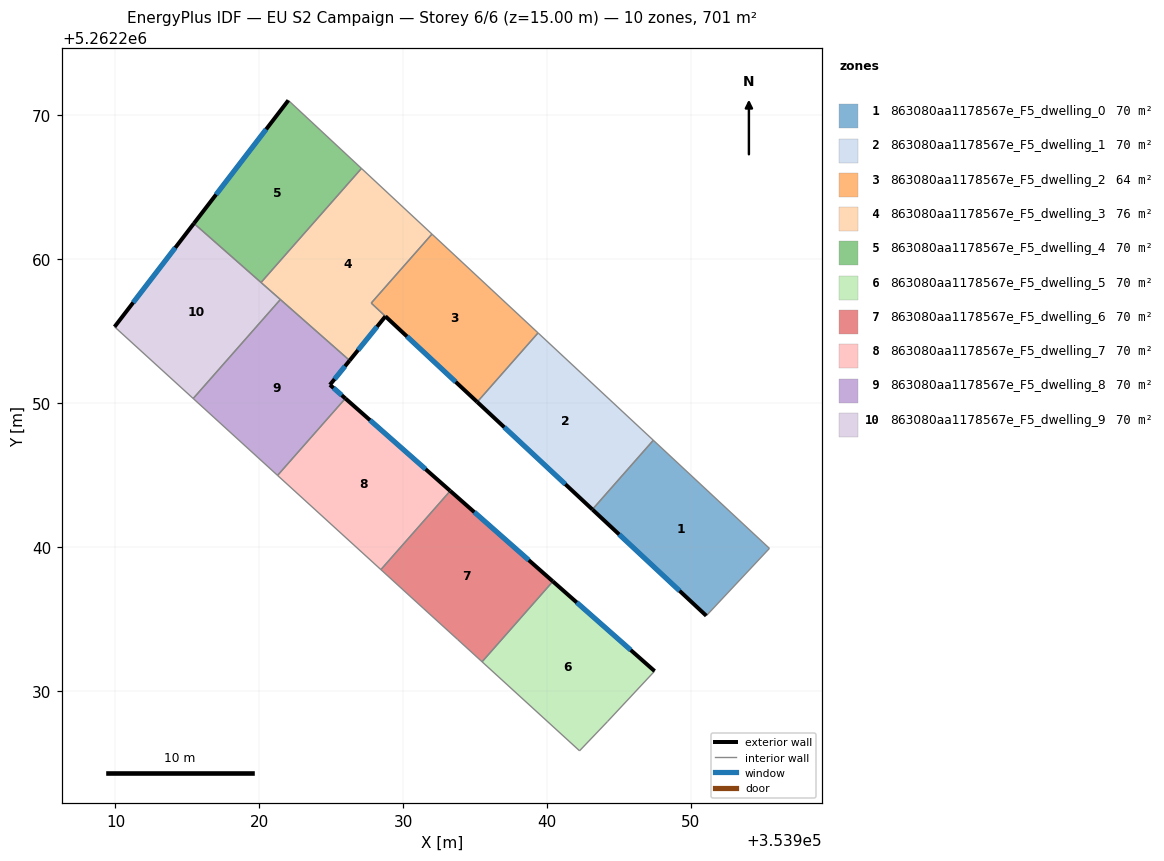
=== STOREY PLAN SPEC (per zone: floor XY polygon, exterior-wall plan segments, windows/doors) ===
zone 1: 863080aa1178567e_F5_dwelling_0  (70.1 m²)
  floor: (353955.46, 5262239.90) (353951.07, 5262235.22) (353943.15, 5262242.61) (353947.39, 5262247.42)
  exterior wall: (353943.15, 5262242.61) – (353951.07, 5262235.22)  [10.8 m]
    window: (353945.01, 5262240.87) – (353949.21, 5262236.95)  [9.1 m²]
  interior walls: 3
zone 2: 863080aa1178567e_F5_dwelling_1  (70.1 m²)
  floor: (353947.39, 5262247.42) (353943.15, 5262242.61) (353935.15, 5262250.08) (353939.38, 5262254.88)
  exterior wall: (353935.15, 5262250.08) – (353943.15, 5262242.61)  [10.9 m]
    window: (353937.03, 5262248.32) – (353941.27, 5262244.36)  [9.2 m²]
  interior walls: 3
zone 3: 863080aa1178567e_F5_dwelling_2  (64.4 m²)
  floor: (353939.38, 5262254.88) (353935.15, 5262250.08) (353927.78, 5262256.95) (353932.00, 5262261.75)
  exterior wall: (353928.77, 5262256.03) – (353935.15, 5262250.08)  [8.7 m]
    window: (353930.26, 5262254.63) – (353933.65, 5262251.47)  [7.4 m²]
  interior walls: 4
zone 4: 863080aa1178567e_F5_dwelling_3  (75.8 m²)
  floor: (353932.00, 5262261.75) (353927.78, 5262256.95) (353928.77, 5262256.03) (353926.28, 5262252.96) (353920.12, 5262258.38) (353927.10, 5262266.31)
  exterior wall: (353926.28, 5262252.96) – (353928.77, 5262256.03)  [4.0 m]
    window: (353926.86, 5262253.68) – (353928.18, 5262255.31)  [3.3 m²]
  interior walls: 6
zone 5: 863080aa1178567e_F5_dwelling_4  (70.1 m²)
  floor: (353927.10, 5262266.31) (353920.12, 5262258.38) (353915.45, 5262262.49) (353922.02, 5262271.05)
  exterior wall: (353922.02, 5262271.05) – (353915.45, 5262262.49)  [10.8 m]
    window: (353920.48, 5262269.04) – (353917.00, 5262264.50)  [9.1 m²]
  interior walls: 3
zone 6: 863080aa1178567e_F5_dwelling_5  (70.1 m²)
  floor: (353947.48, 5262231.37) (353944.21, 5262227.87) (353942.26, 5262225.83) (353935.49, 5262232.02) (353940.41, 5262237.61)
  exterior wall: (353947.48, 5262231.37) – (353940.41, 5262237.61)  [9.4 m]
    window: (353945.82, 5262232.83) – (353942.07, 5262236.14)  [8.0 m²]
  interior walls: 4
zone 7: 863080aa1178567e_F5_dwelling_6  (70.1 m²)
  floor: (353940.41, 5262237.61) (353935.49, 5262232.02) (353933.77, 5262233.58) (353931.39, 5262235.74) (353928.45, 5262238.42) (353933.27, 5262243.90)
  exterior wall: (353940.41, 5262237.61) – (353933.27, 5262243.90)  [9.5 m]
    window: (353938.73, 5262239.08) – (353934.95, 5262242.42)  [8.0 m²]
  interior walls: 5
zone 8: 863080aa1178567e_F5_dwelling_7  (70.1 m²)
  floor: (353933.27, 5262243.90) (353928.45, 5262238.42) (353921.27, 5262244.97) (353925.98, 5262250.33)
  exterior wall: (353933.27, 5262243.90) – (353925.98, 5262250.33)  [9.7 m]
    window: (353931.56, 5262245.41) – (353927.69, 5262248.82)  [8.2 m²]
  interior walls: 3
zone 9: 863080aa1178567e_F5_dwelling_8  (70.1 m²)
  floor: (353926.28, 5262252.96) (353924.91, 5262251.27) (353925.98, 5262250.33) (353921.27, 5262244.97) (353915.40, 5262250.32) (353921.46, 5262257.20)
  exterior wall: (353924.91, 5262251.27) – (353926.28, 5262252.96)  [2.2 m]
    window: (353925.23, 5262251.67) – (353925.96, 5262252.56)  [1.8 m²]
  exterior wall: (353925.98, 5262250.33) – (353924.91, 5262251.27)  [1.4 m]
    window: (353925.73, 5262250.55) – (353925.16, 5262251.05)  [1.2 m²]
  interior walls: 4
zone 10: 863080aa1178567e_F5_dwelling_9  (70.1 m²)
  floor: (353921.46, 5262257.20) (353915.40, 5262250.32) (353909.94, 5262255.30) (353915.45, 5262262.49)
  exterior wall: (353915.45, 5262262.49) – (353909.94, 5262255.30)  [9.1 m]
    window: (353914.16, 5262260.80) – (353911.23, 5262256.99)  [7.6 m²]
  interior walls: 4

=== DERIVED (storey summary) ===
Building: EU S2 Campaign
Storey: 6 of 6  (floor level z = 15.00 m)
Storey gross floor area: 701.1 m²
Zones on this storey: 10
  - 863080aa1178567e_F5_dwelling_0: floor 70.1 m²; exterior wall 10.8 m (32.5 m²); 1 window(s) 9.1 m²; WWR 28.1%
  - 863080aa1178567e_F5_dwelling_1: floor 70.1 m²; exterior wall 10.9 m (32.8 m²); 1 window(s) 9.2 m²; WWR 28.1%
  - 863080aa1178567e_F5_dwelling_2: floor 64.4 m²; exterior wall 8.7 m (26.2 m²); 1 window(s) 7.4 m²; WWR 28.1%
  - 863080aa1178567e_F5_dwelling_3: floor 75.8 m²; exterior wall 4.0 m (11.9 m²); 1 window(s) 3.3 m²; WWR 28.1%
  - 863080aa1178567e_F5_dwelling_4: floor 70.1 m²; exterior wall 10.8 m (32.4 m²); 1 window(s) 9.1 m²; WWR 28.1%
  - 863080aa1178567e_F5_dwelling_5: floor 70.1 m²; exterior wall 9.4 m (28.3 m²); 1 window(s) 8.0 m²; WWR 28.1%
  - 863080aa1178567e_F5_dwelling_6: floor 70.1 m²; exterior wall 9.5 m (28.5 m²); 1 window(s) 8.0 m²; WWR 28.1%
  - 863080aa1178567e_F5_dwelling_7: floor 70.1 m²; exterior wall 9.7 m (29.2 m²); 1 window(s) 8.2 m²; WWR 28.1%
  - 863080aa1178567e_F5_dwelling_8: floor 70.1 m²; exterior wall 3.6 m (10.8 m²); 2 window(s) 3.0 m²; WWR 28.1%
  - 863080aa1178567e_F5_dwelling_9: floor 70.1 m²; exterior wall 9.1 m (27.2 m²); 1 window(s) 7.6 m²; WWR 28.1%
Zone adjacency (shared interzone walls):
  - 863080aa1178567e_F5_dwelling_0 ↔ 863080aa1178567e_F5_dwelling_1
  - 863080aa1178567e_F5_dwelling_1 ↔ 863080aa1178567e_F5_dwelling_2
  - 863080aa1178567e_F5_dwelling_2 ↔ 863080aa1178567e_F5_dwelling_3
  - 863080aa1178567e_F5_dwelling_3 ↔ 863080aa1178567e_F5_dwelling_4
  - 863080aa1178567e_F5_dwelling_3 ↔ 863080aa1178567e_F5_dwelling_8
  - 863080aa1178567e_F5_dwelling_3 ↔ 863080aa1178567e_F5_dwelling_9
  - 863080aa1178567e_F5_dwelling_4 ↔ 863080aa1178567e_F5_dwelling_9
  - 863080aa1178567e_F5_dwelling_5 ↔ 863080aa1178567e_F5_dwelling_6
  - 863080aa1178567e_F5_dwelling_6 ↔ 863080aa1178567e_F5_dwelling_7
  - 863080aa1178567e_F5_dwelling_7 ↔ 863080aa1178567e_F5_dwelling_8
  - 863080aa1178567e_F5_dwelling_8 ↔ 863080aa1178567e_F5_dwelling_9